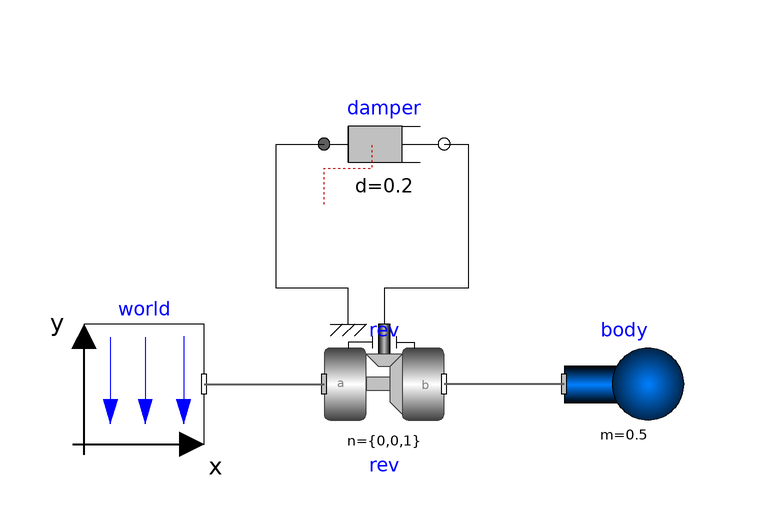

Above is the diagram view of the following Modelica model: its components placed by their Placement annotations and its connect equations drawn as lines.

model PendulumWithDamper
      inner Modelica.Mechanics.MultiBody.World world(gravityType=Modelica.Mechanics.MultiBody.Types.GravityTypes.UniformGravity)
                            annotation (Placement(transformation(extent={{-60,0},{
                -40,20}})));
      Modelica.Mechanics.MultiBody.Joints.Revolute rev(
        n={0,0,1},
        useAxisFlange=true,
        phi(fixed=true),
        w(fixed=true))             annotation (Placement(transformation(extent={{
                -20,0},{0,20}})));
      Modelica.Mechanics.Rotational.Components.Damper damper(d=0.2)
        annotation (Placement(transformation(extent={{-20,40},{0,60}})));
      Modelica.Mechanics.MultiBody.Parts.Body body(m=0.5, r_CM={1.6/2,0,0})
        annotation (Placement(transformation(extent={{20,0},{40,20}})));
    equation
      connect(world.frame_b,rev. frame_a)
        annotation (Line(
          points={{-40,10},{-20,10}},
          color={95,95,95},
          thickness=0.5));
      connect(damper.flange_b,rev. axis) annotation (Line(points={{0,50},{4,50},{4,
              26},{-10,26},{-10,20}}));
      connect(rev.support,damper. flange_a) annotation (Line(points={{-16,20},{-16,
              26},{-28,26},{-28,50},{-20,50}}));
      connect(body.frame_a,rev. frame_b) annotation (Line(
          points={{20,10},{0,10}},
          color={95,95,95},
          thickness=0.5));
      annotation (
        Icon(coordinateSystem(preserveAspectRatio=false)),
        Diagram(coordinateSystem(preserveAspectRatio=false)),
        experiment(StopTime=5));
    end PendulumWithDamper;